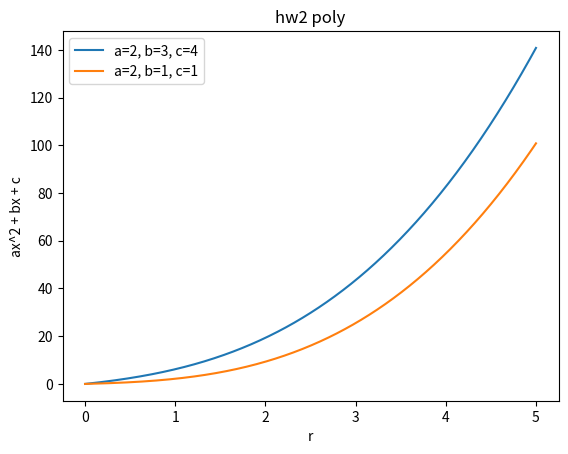

This figure's Python source:
import numpy as np
import matplotlib.pyplot as plt
from scipy.integrate import quad 

def polynomial(x, a, b, c):
    return a * x**2 + b * x + c

def integral_polynomial(r, a, b, c):
    result = np.zeros_like(r)
    for i, ri in enumerate(r):
        result[i], _ = quad(polynomial, 0, ri, args=(a, b, c))  # Use quad here
    return result

r_values = np.arange(0, 5.01, 0.01)

a1, b1, c1 = 2, 3, 4
integral_values1 = integral_polynomial(r_values, a1, b1, c1)

a2, b2, c2 = 2, 1, 1
integral_values2 = integral_polynomial(r_values, a2, b2, c2)

plt.plot(r_values, integral_values1, label=f'a={a1}, b={b1}, c={c1}')
plt.plot(r_values, integral_values2, label=f'a={a2}, b={b2}, c={c2}')

plt.xlabel('r')
plt.ylabel('ax^2 + bx + c')
plt.title('hw2 poly')
plt.legend()

plt.show()